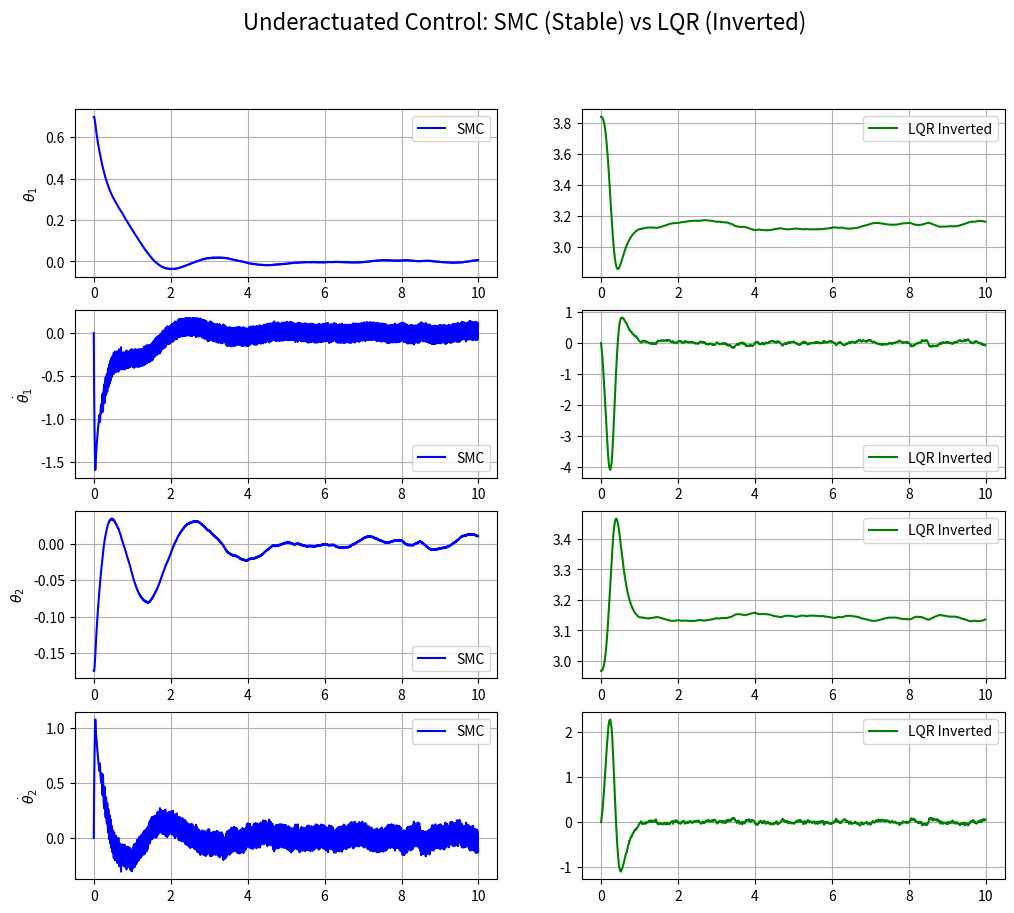
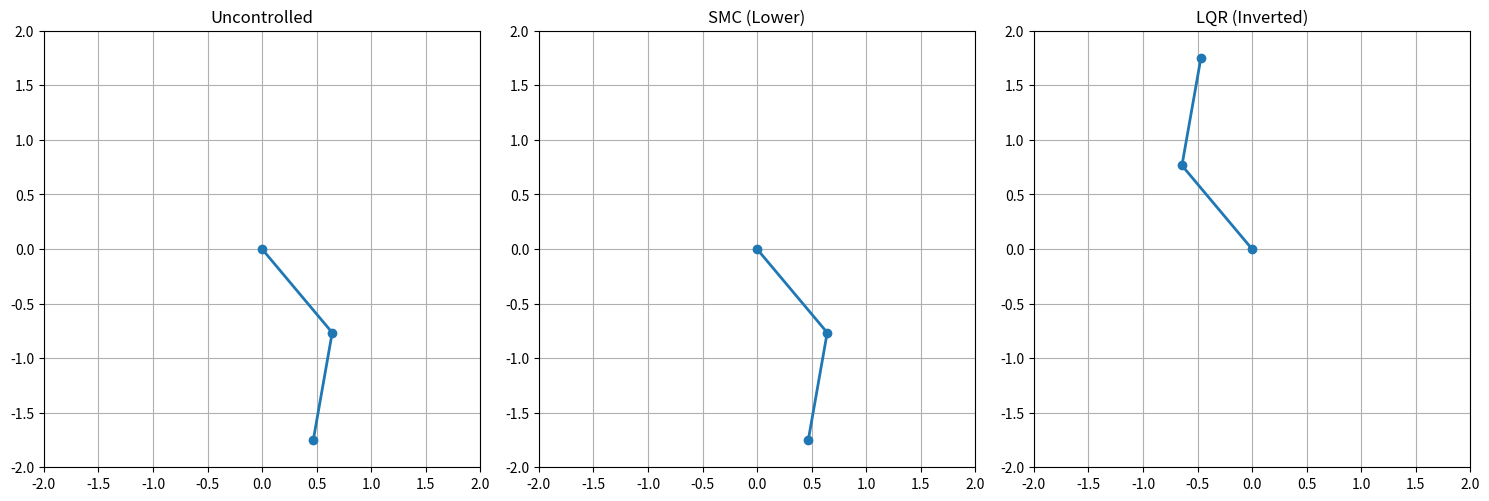

These charts were generated, in order, by the following Python code:
import matplotlib.pyplot as plt
import numpy as np
from numpy import cos, sin, pi
import matplotlib.animation as animation
from scipy.linalg import solve_continuous_are

# --- Physical Constants ---
G = 9.81
L1, L2 = 1.0, 1.0
M1, M2 = 1.0, 1.0
L = L1 + L2
dt = 0.01
t_stop = 10
t = np.arange(0, t_stop, dt)

# --- Disturbance Settings ---
NOISE_MAGNITUDE = 0.5 
KICK_STRENGTH = 0.0

def get_lqr_gain(inverted=False):
    M = np.array([
        [(M1 + M2) * L1 ** 2, M2 * L1 * L2],
        [M2 * L1 * L2, M2 * L2 ** 2]
    ])
    coeff = -1 if inverted else 1
    Ks = coeff * np.array([
        [(M1 + M2) * G * L1, 0],
        [0, M2 * G * L2]
    ])
    Minv = np.linalg.inv(M)
    A = np.zeros((4, 4))
    A[0, 1], A[2, 3] = 1, 1
    A21 = -Minv @ Ks
    A[1, 0], A[1, 2] = A21[0, 0], A21[0, 1]
    A[3, 0], A[3, 2] = A21[1, 0], A21[1, 1]

    B_q = np.array([[1], [0]])
    B = np.zeros((4, 1))
    B[[1, 3], :] = Minv @ B_q

    Q = np.diag([1000, 100, 1000, 100])
    R = np.array([[0.1]])
    P = solve_continuous_are(A, B, Q, R)
    K = np.linalg.inv(R) @ B.T @ P
    return K

# Гейны для управления
K_stable = get_lqr_gain(inverted=False)  # Будет основой для поверхности SMC
K_unstable = get_lqr_gain(inverted=True) # Для классического LQR вверху

def get_smc_u(state, target, K_surf):
    """
    SMC управление для нижнего положения.
    Использует вектор K_surf для определения скользящей поверхности s = K * e
    """
    error = state - target
    # 1. Определяем скользящую переменную s
    s = np.dot(K_surf, error)
    
    # 2. Параметры SMC
    rho = 15.0  # Усиление (насколько агрессивно возвращаем на поверхность)
    epsilon = 0.2  # Ширина слоя для сглаживания (борьба с chattering)
    
    # 3. Закон управления: эквивалентное (LQR база) + робастное (tanh)
    u_eq = -np.dot(K_surf, state) 
    u_reach = -rho * np.tanh(s / epsilon)
    
    return u_eq + u_reach

def derivs(state, u_val=0, d=None):
    u = np.array([u_val, 0.0])
    d = d if d is not None else np.zeros(2)
    torque = u + d
    th1, w1, th2, w2 = state
    delta = th2 - th1
    MM = np.array([
        [(M1 + M2) * L1 ** 2, M2 * L1 * L2 * cos(delta)],
        [M2 * L1 * L2 * cos(delta), M2 * L2 ** 2]
    ])
    c1 = M2 * L1 * L2 * (w2 ** 2) * sin(delta) + (M1 + M2) * G * L1 * sin(th1)
    c2 = -M2 * L1 * L2 * (w1 ** 2) * sin(delta) + M2 * G * L2 * sin(th2)
    accels = np.linalg.solve(MM, torque - np.array([c1, c2]))
    return np.array([w1, accels[0], w2, accels[1]])

# --- Simulation ---
state_init = np.radians([40.0, 0.0, -10.0, 0.0])

y_un = np.zeros((len(t), 4)) # Uncontrolled
y_smc = np.zeros((len(t), 4)) # SMC (Stable target)
y_up = np.zeros((len(t), 4))  # LQR (Unstable target)

y_un[0] = state_init
y_smc[0] = state_init
y_up[0] = state_init + np.array([pi, 0, pi, 0])

noise = np.random.normal(0, NOISE_MAGNITUDE, (len(t), 2))

for i in range(1, len(t)):
    d = noise[i - 1]
    
    y_un[i] = y_un[i - 1] + derivs(y_un[i - 1], d=d) * dt
    
    target_smc = np.array([0, 0, 0, 0])
    u_smc = get_smc_u(y_smc[i - 1], target_smc, K_stable[0])
    y_smc[i] = y_smc[i - 1] + derivs(y_smc[i - 1], u_smc, d) * dt
    
    err_up = y_up[i - 1] - np.array([pi, 0, pi, 0])
    err_up[0] = (err_up[0] + pi) % (2 * pi) - pi
    err_up[2] = (err_up[2] + pi) % (2 * pi) - pi
    u_up = (-K_unstable @ err_up)[0]
    y_up[i] = y_up[i - 1] + derivs(y_up[i - 1], u_up, d) * dt

# --- Plotting & Animation ---
fig, axs = plt.subplots(4, 2, figsize=(12, 10))
fig.suptitle("Underactuated Control: SMC (Stable) vs LQR (Inverted)", fontsize=16)
data_labels = [r"$\theta_1$", r"$\dot{\theta}_1$", r"$\theta_2$", r"$\dot{\theta}_2$"]

for i in range(4):
    axs[i, 0].plot(t, y_smc[:, i], 'b', label='SMC')
    axs[i, 1].plot(t, y_up[:, i], 'g', label='LQR Inverted')
    axs[i, 0].set_ylabel(data_labels[i])
    axs[i, 0].legend(); axs[i, 1].legend()
    axs[i, 0].grid(True); axs[i, 1].grid(True)

fig_anim, (ax1, ax2, ax3) = plt.subplots(1, 3, figsize=(15, 5))
lines = []
for ax, title in zip([ax1, ax2, ax3], ["Uncontrolled", "SMC (Lower)", "LQR (Inverted)"]):
    ax.set_xlim(-L, L); ax.set_ylim(-L, L); ax.set_aspect('equal'); ax.grid()
    ax.set_title(title)
    line, = ax.plot([], [], 'o-', lw=2)
    lines.append(line)

def animate(i):
    for idx, data in enumerate([y_un, y_smc, y_up]):
        x1 = L1 * sin(data[i, 0]); y1 = -L1 * cos(data[i, 0])
        x2 = L2 * sin(data[i, 2]) + x1; y2 = -L2 * cos(data[i, 2]) + y1
        lines[idx].set_data([0, x1, x2], [0, y1, y2])
    return *lines,

ani = animation.FuncAnimation(fig_anim, animate, frames=len(t), interval=dt*1000, blit=True)
plt.tight_layout()
plt.show()